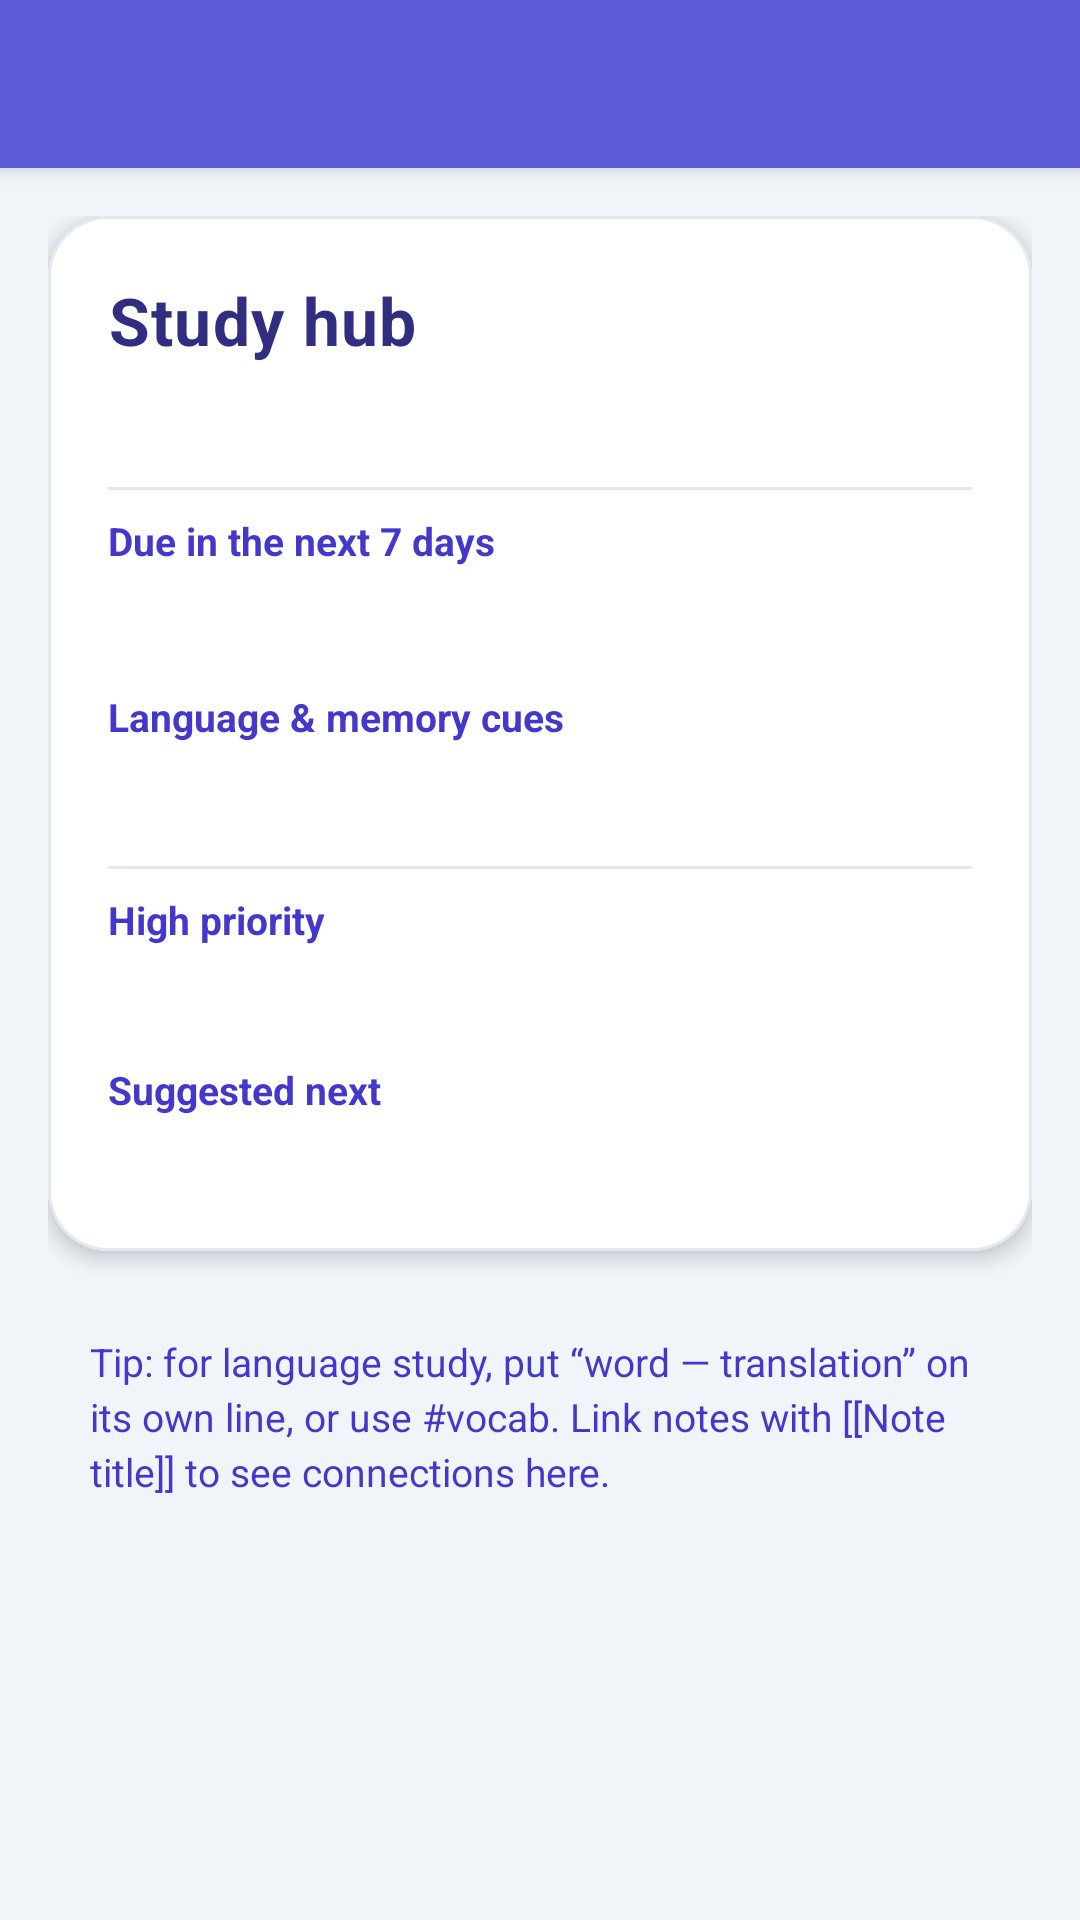

The Android layout XML behind this screen, and the referenced resources:
<!-- AndroidManifest.xml: application theme Theme.AuroraNotesNativeJava -->
<!-- res/layout/activity_review.xml -->
<?xml version="1.0" encoding="utf-8"?>
<LinearLayout xmlns:android="http://schemas.android.com/apk/res/android"
    xmlns:app="http://schemas.android.com/apk/res-auto"
    android:layout_width="match_parent"
    android:layout_height="match_parent"
    android:background="#F1F5F9"
    android:orientation="vertical">

    <com.google.android.material.appbar.MaterialToolbar
        android:id="@+id/toolbar"
        android:layout_width="match_parent"
        android:layout_height="?attr/actionBarSize"
        android:background="@color/purple_500"
        android:elevation="4dp"
        android:title="@string/review_title"
        android:titleTextColor="@android:color/white" />

    <ScrollView
        android:layout_width="match_parent"
        android:layout_height="match_parent"
        android:clipToPadding="false"
        android:fillViewport="true"
        android:paddingStart="16dp"
        android:paddingTop="16dp"
        android:paddingEnd="16dp"
        android:paddingBottom="24dp">

        <LinearLayout
            android:layout_width="match_parent"
            android:layout_height="wrap_content"
            android:orientation="vertical">

            <com.google.android.material.card.MaterialCardView
                android:layout_width="match_parent"
                android:layout_height="wrap_content"
                app:cardBackgroundColor="@android:color/white"
                app:cardCornerRadius="20dp"
                app:cardElevation="4dp"
                app:strokeColor="#E2E8F0"
                app:strokeWidth="1dp">

                <LinearLayout
                    android:layout_width="match_parent"
                    android:layout_height="wrap_content"
                    android:orientation="vertical"
                    android:padding="20dp">

                    <TextView
                        android:id="@+id/tvReviewHero"
                        android:layout_width="match_parent"
                        android:layout_height="wrap_content"
                        android:letterSpacing="0.02"
                        android:text="@string/review_hero_title"
                        android:textColor="#312E81"
                        android:textSize="22sp"
                        android:textStyle="bold" />

                    <TextView
                        android:id="@+id/tvReviewMeta"
                        android:layout_width="match_parent"
                        android:layout_height="wrap_content"
                        android:layout_marginTop="6dp"
                        android:textColor="#64748B"
                        android:textSize="14sp" />

                    <View
                        android:layout_width="match_parent"
                        android:layout_height="1dp"
                        android:layout_marginTop="16dp"
                        android:layout_marginBottom="8dp"
                        android:background="#E2E8F0" />

                    <TextView
                        android:layout_width="match_parent"
                        android:layout_height="wrap_content"
                        android:text="@string/review_section_due"
                        android:textColor="#4338CA"
                        android:textSize="13sp"
                        android:textStyle="bold" />

                    <TextView
                        android:id="@+id/tvReviewDue"
                        android:layout_width="match_parent"
                        android:layout_height="wrap_content"
                        android:layout_marginTop="6dp"
                        android:lineSpacingExtra="4dp"
                        android:textColor="#0F172A"
                        android:textSize="14sp" />

                    <TextView
                        android:layout_width="match_parent"
                        android:layout_height="wrap_content"
                        android:layout_marginTop="16dp"
                        android:text="@string/review_section_vocab"
                        android:textColor="#4338CA"
                        android:textSize="13sp"
                        android:textStyle="bold" />

                    <TextView
                        android:id="@+id/tvReviewVocab"
                        android:layout_width="match_parent"
                        android:layout_height="wrap_content"
                        android:layout_marginTop="6dp"
                        android:lineSpacingExtra="4dp"
                        android:textColor="#0F172A"
                        android:textSize="14sp" />

                    <View
                        android:layout_width="match_parent"
                        android:layout_height="1dp"
                        android:layout_marginTop="16dp"
                        android:layout_marginBottom="8dp"
                        android:background="#E2E8F0" />

                    <TextView
                        android:layout_width="match_parent"
                        android:layout_height="wrap_content"
                        android:text="@string/review_section_high"
                        android:textColor="#4338CA"
                        android:textSize="13sp"
                        android:textStyle="bold" />

                    <TextView
                        android:id="@+id/tvReviewHigh"
                        android:layout_width="match_parent"
                        android:layout_height="wrap_content"
                        android:layout_marginTop="6dp"
                        android:lineSpacingExtra="4dp"
                        android:textColor="#0F172A"
                        android:textSize="14sp" />

                    <TextView
                        android:layout_width="match_parent"
                        android:layout_height="wrap_content"
                        android:layout_marginTop="14dp"
                        android:text="@string/review_section_regular"
                        android:textColor="#4338CA"
                        android:textSize="13sp"
                        android:textStyle="bold" />

                    <TextView
                        android:id="@+id/tvReviewRegular"
                        android:layout_width="match_parent"
                        android:layout_height="wrap_content"
                        android:layout_marginTop="6dp"
                        android:lineSpacingExtra="4dp"
                        android:textColor="#0F172A"
                        android:textSize="14sp" />
                </LinearLayout>
            </com.google.android.material.card.MaterialCardView>

            <TextView
                android:id="@+id/tvReviewTip"
                android:layout_width="match_parent"
                android:layout_height="wrap_content"
                android:layout_marginTop="14dp"
                android:background="@drawable/bg_review_tip"
                android:lineSpacingExtra="3dp"
                android:padding="14dp"
                android:text="@string/review_tip"
                android:textColor="#4338CA"
                android:textSize="13sp" />
        </LinearLayout>
    </ScrollView>
</LinearLayout>
<!-- resources referenced by this layout -->
<resources>
  <color name="purple_500">#5B5BD6</color>
  <string name="review_hero_title">Study hub</string>
  <string name="review_section_due">Due in the next 7 days</string>
  <string name="review_section_high">High priority</string>
  <string name="review_section_regular">Suggested next</string>
  <string name="review_section_vocab">Language &amp; memory cues</string>
  <string name="review_tip">Tip: for language study, put “word — translation” on its own line, or use #vocab. Link notes with [[Note title]] to see connections here.</string>
  <string name="review_title">Study hub</string>
  <style name="Theme.AuroraNotesNativeJava" parent="Theme.MaterialComponents.DayNight.NoActionBar">
          <item name="colorPrimary">@color/purple_500</item>
          <item name="colorPrimaryVariant">@color/purple_700</item>
          <item name="colorSecondary">@color/teal_200</item>
          <item name="android:statusBarColor" tools:targetApi="l">@color/purple_700</item>
          <item name="android:windowBackground">@color/gray_bg</item>
      </style>
  <color name="purple_700">#34349E</color>
  <color name="teal_200">#4DB6AC</color>
  <color name="gray_bg">#F5F7FB</color>
</resources>
